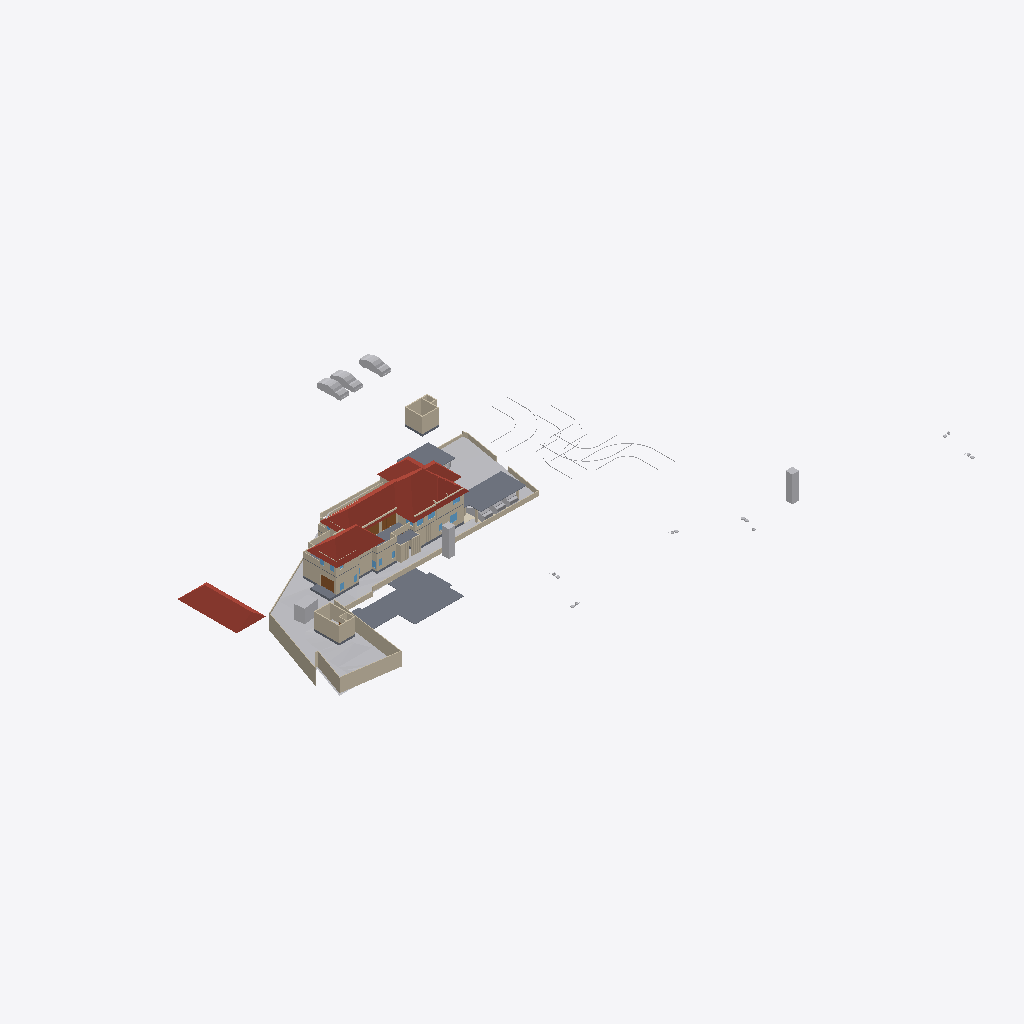
Isometric view of an IFC building model (IFC-SPF (STEP), schema IFC4X3, length unit metre), seen from the south-west, elements coloured by IFC class: 61 walls (beige), 16 other elements (light grey), 8 slabs (grey), 6 roofs (red-brown), 4 windows (light blue), 3 doors (brown), 1 covering (cream).
Extent 123.3 m × 86.4 m × 24.2 m (x, y, z). Storeys (8): Road Level at 0.00 m; Concept at 0.00 m; Existing at 0.00 m; Roof at 0.00 m; Area at 0.00 m; Car Porch at 0.00 m; GF at 0.45 m; FF at 3.75 m. Elements (457): 164 IfcWall, 111 IfcFurniture, 49 IfcBuildingElementProxy, 34 IfcDoor, 31 IfcSanitaryTerminal, 30 IfcWindow, 11 IfcSlab, 8 IfcVehicle, 6 IfcRoof, 6 IfcStairFlight, 2 IfcGeographicElement, 2 IfcTransportElement.

HEADER;
FILE_DESCRIPTION(('ViewDefinition[DesignTransferView]'),'2;1');
FILE_NAME('Jailani.ifc','2026-01-01T17:24:23+05:30',(''),(''),'IfcOpenShell 0.8.4','Bonsai 0.8.4','Nobody');
FILE_SCHEMA(('IFC4X3'));
ENDSEC;
DATA;
#1=IFCPROJECT('1rEyq$MlvDVO9q4X_6O_vh',$,'My Project',$,$,$,$,(#14,#26),#9);
#31=IFCSITE('2ymv4STDrDCBgdvlSnG91s',$,'My Site',$,$,#54,$,$,$,$,$,$,$,$);
#37=IFCBUILDING('0WCwdFWaT3fvN6dYFJV0G3',$,'My Building',$,$,#60,$,$,$,$,$,$);
#43=IFCBUILDINGSTOREY('3glIUxBxj019WI9WL2_LBp',$,'Road Level',$,$,#66,$,$,$,$);
#2091=IFCBUILDINGSTOREY('0gksAyAJzF1eVdNHxF82jx',$,'GF',$,$,#2111,$,$,$,$);
#9684=IFCBUILDINGSTOREY('0GW8AoQ6z9OfFkHNDnUrmB',$,'FF',$,$,#125450,$,$,$,$);
#36449=IFCBUILDINGSTOREY('08MXqDc890wx$ikiXcsfjl',$,'Concept',$,$,#36465,$,$,$,$);
#37612=IFCBUILDINGSTOREY('3FqJSqHaz8MQtwN4CzJUgT',$,'Existing',$,$,#37627,$,$,$,$);
#39460=IFCBUILDINGSTOREY('2$v9ldK6P2VucsJp$wo$TV',$,'Roof',$,$,#39475,$,$,$,$);
#119304=IFCBUILDINGSTOREY('0qBaI9Ey94591kdt6C2Jnr',$,'Area',$,$,#119319,$,$,$,$);
#129129=IFCBUILDINGSTOREY('3kIur_wS960wa7BjgB$p1C',$,'Car Porch',$,$,#129145,$,$,$,$);
#1788=IFCGEOGRAPHICELEMENT('2G7_FUH1TFnfA2p0BceQCt',$,'Site',$,$,#100204,#1804,$,.TERRAIN.);
#76545=IFCSLAB('2aCiXPnYz8$gA8qCOugHjJ',$,'Slab',$,$,#129097,#76566,$,$);
#79606=IFCROOF('1NEastO1X6N9DvNmgS8S$Q',$,'Hometheatre',$,$,#81870,#79612,$,.HIP_ROOF.);
#145303=IFCROOF('3s8dS1E$b9NxPfp_s5Y7_n',$,'Hometheatre',$,$,#145493,#145309,$,.HIP_ROOF.);
#144440=IFCROOF('0oMU0R$P993hWI_IvlftrS',$,'Hometheatre',$,$,#145478,#144446,$,.HIP_ROOF.);
#129270=IFCROOF('2M$WZ$l3D2AefNjHoDQk5e',$,'Hometheatre',$,$,#129303,#129276,$,.HIP_ROOF.);
#144559=IFCSLAB('2Q4TgZ7ID06Qrq$RRdGvED',$,'Slab',$,$,#144776,#144584,$,$);
#89125=IFCROOF('3QG_sn$6D8wh3KWg2rDEP$',$,'Hometheatre',$,$,#145473,#89131,$,.HIP_ROOF.);
#2607=IFCWALL('0hLi5deXP5Zfo$NOtNZznY',$,'Wall',$,$,#112989,#2613,$,$);
#2532=IFCWALL('2uoMgyRXTBJAXpnQJxkX2y',$,'Wall',$,$,#113095,#2538,$,$);
#2632=IFCWALL('1hiIP0I5r0ZAybbUAFoviW',$,'Wall',$,$,#112940,#2638,$,$);
#144517=IFCSLAB('1PktS4AF9EAuYc_dHsgchV',$,'Slab',$,$,#144558,#144538,$,$);
#4239=IFCBUILDINGELEMENTPROXY('3q7lNd2p17oe3AMat8N37d',$,'Toilet 2',$,$,#81645,#4249,$,.COMPLEX.);
#3370=IFCWALL('0xoPJC_XvDxeOzIZpSQWPO',$,'Wall',$,$,#35160,#3381,$,$);
#4726=IFCSLAB('2FiUBYKgX14Ok5pfpzPww9',$,'Slab',$,$,#104282,#4737,$,$);
#86840=IFCWALL('1zaCosLNjApxxIMARr_CVV',$,'Wall',$,$,#111478,#86851,$,$);
#23555=IFCTRANSPORTELEMENT('10_X8X5DHBYv3U3r1ASSTk',$,'TransportElement',$,$,#35085,#23564,$,$);
#80165=IFCTRANSPORTELEMENT('3e3Q4k1592$RuhbEiGY1JY',$,'TransportElement',$,$,#126208,#80195,$,$);
#40601=IFCVEHICLE('2n0InfZ3983xlP1tLNpSFe',$,'Vehicle',$,$,#41081,#40614,$,$);
#40247=IFCVEHICLE('1o80UYAPX4cRrso8iBSkYA',$,'Vehicle',$,$,#41071,#40260,$,$);
#75060=IFCWALL('2K92LYKUD0X8mExphv8wF_',$,'Wall',$,$,#132068,#75071,$,$);
#3433=IFCWALL('2gqgdNokT89Rrmjq1x$gkt',$,'Wall',$,$,#35105,#3444,$,$);
#40568=IFCVEHICLE('3YADKfQzbBmOkqjeAW8eZC',$,'Vehicle',$,$,#41076,#40581,$,$);
#2582=IFCWALL('3AhfTEAr96zBOu2JT1DiVf',$,'Wall',$,$,#113113,#2588,$,$);
#120536=IFCWALL('2FDQOO56jA8Azr6TXUl4T5',$,'Wall',$,$,#120725,#120547,$,$);
#40902=IFCROOF('0NQmnSdgH4pOZ3l6AOOmoo',$,'Hometheatre',$,$,#89124,#40908,$,.HIP_ROOF.);
#59578=IFCWALL('18OzynGbzFkxUyJxJqUeri',$,'Wall',$,$,#128304,#59589,$,$);
#82494=IFCWALL('114z9vmOj61f0ByT8PV_4j',$,'Wall',$,$,#141824,#82505,$,$);
#102599=IFCWALL('0rRWeOmxf4Nhxloe51FnnU',$,'Wall',$,$,#141839,#102610,$,$);
#128974=IFCSLAB('2I4mMTtdz3heLV_7wIuT8I',$,'Slab',$,$,#129298,#129060,$,$);
#101839=IFCWALL('05GeNlEqH0efYPT5LNcXVO',$,'Wall',$,$,#111533,#101850,$,$);
#60677=IFCWALL('18dA7i_Sb71RfCHKrpu8gf',$,'Wall',$,$,#115948,#60688,$,$);
#75549=IFCWALL('36oGwTk25DYRf$Ld17aTG9',$,'Wall',$,$,#128505,#75560,$,$);
#3190=IFCWALL('193oymhqH3WPw9ieWVOFsJ',$,'Wall',$,$,#36281,#3201,$,$);
#86870=IFCWALL('1_fX$FEwXFLOJR8rOkkV$4',$,'Wall',$,$,#111473,#86881,$,$);
#74074=IFCWALL('3rQ_eWSI1E988SeZf1Hbnw',$,'Wall',$,$,#120809,#74085,$,$);
#41410=IFCVEHICLE('0vgVxzNb92ZxtGg52SdjXf',$,'Vehicle',$,$,#137351,#41423,$,$);
#129995=IFCWALL('1Z9eHqjeDCUunatWpNmH5c',$,'Wall',$,$,#130468,#130006,$,$);
#121530=IFCWALL('1PIIkYHrv2mO37HdvZzTBR',$,'Wall',$,$,#143038,#121541,$,$);
#100281=IFCWALL('2fzXKGPWP48uyMaTiY3vHW',$,'Wall',$,$,#100427,#100292,$,$);
#2407=IFCWALL('1wqYISk15EtxPgF1WYwVVh',$,'Wall',$,$,#100330,#2413,$,$);
#145334=IFCSLAB('3x$oa6hEzDgunyMPPqRDZS',$,'Slab',$,$,#145498,#145359,$,$);
#82434=IFCWALL('059f8C5Ij6hxgsaUDduYJj',$,'Wall',$,$,#141819,#82445,$,$);
#137814=IFCWALL('1f8DAwyeXD_PWof1TdUb_8',$,'Wall',$,$,#138814,#137825,$,$);
#82574=IFCWALL('3veTVo1x91keaYPqQBOA6u',$,'Wall',$,$,#141844,#82585,$,$);
#2381=IFCWALL('2ukC8AQQP85Rb_ZeT84bZY',$,'Wall',$,$,#112883,#2388,$,$);
#126981=IFCDOOR('1Zmsv7KCv5EBgQmLLVel1w',$,'Door',$,$,#136181,#126994,$,$,$,$,$,$);
#103288=IFCDOOR('3cTIWM4lTFRgI52Fef_Ug9',$,'Door',$,$,#132722,#103301,$,$,$,$,$,$);
#122264=IFCWALL('2jiJcs0pXAgAG0rrygpF9S',$,'Wall',$,$,#129912,#122275,$,$);
#138679=IFCWALL('0fLQKKdFD4Xw5zTdyOB_Hj',$,'Wall',$,$,#138727,#138690,$,$);
#41382=IFCVEHICLE('1IZ4nX7e53bPYukwIgWlwk',$,'Vehicle',$,$,#137346,#41395,$,$);
#42195=IFCVEHICLE('3MkhLELVLDs8uvUp6MaLNE',$,'Vehicle',$,$,#137356,#42208,$,$);
#86943=IFCWALL('2f2pLvPszF0xVQvVxkOD$B',$,'Wall',$,$,#119340,#86954,$,$);
#75649=IFCWALL('2gTor6mr53hg_pswciWXP$',$,'Wall',$,$,#132835,#75660,$,$);
#138222=IFCWALL('1hhVIZ_Uv4yxcs$OnCvspb',$,'Wall',$,$,#138451,#138233,$,$);
#138502=IFCWALL('3nAssRTjXFgRwtpkKAIWOW',$,'Wall',$,$,#138594,#138513,$,$);
#138307=IFCWALL('0uChOQuPT4Uh0CMOxDtnXz',$,'Wall',$,$,#138419,#138318,$,$);
#143807=IFCWALL('15MwvFC2PEfuRumQnyKa6o',$,'Wall',$,$,#143919,#143819,$,$);
#2507=IFCWALL('0zjDgr1wL5mfJb$oJ72rHP',$,'Wall',$,$,#112971,#2513,$,$);
#43017=IFCBUILDINGELEMENTPROXY('3aYsPRn39B_hfstnZLeJpy',$,'BuildingElementProxy',$,$,#88418,#43030,$,$);
#42055=IFCBUILDINGELEMENTPROXY('3wwYmhSjv9weqNYZfzH9xT',$,'BuildingElementProxy',$,$,#88413,#42068,$,$);
#119444=IFCSLAB('1HaPt$rVH898ahLpgi_hqp',$,'Slab',$,$,#121464,#119465,$,$);
#76504=IFCWALL('3VFoUjnBz00vQzzjQsLCSn',$,'Wall',$,$,#129940,#76515,$,$);
#2457=IFCWALL('38EbZ7mAL5TfofCc1aVwCP',$,'Wall',$,$,#113131,#2463,$,$);
#123835=IFCWALL('1ZBx9ODU92IOSnIFHTBIK5',$,'Wall',$,$,#123927,#123876,$,$);
#119404=IFCSLAB('1aZu1s_$9FNPL98$qgJvat',$,'Slab',$,$,#141859,#119425,$,$);
#126955=IFCDOOR('1t0UYBZYDBxxok71RfgDfK',$,'Door',$,$,#130117,#126968,$,$,$,$,$,$);
#136440=IFCCOVERING('3bq0yrDP580BnWq8KsaUDA',$,'Covering',$,$,#136489,#136454,$,$);
#121662=IFCWALL('1BWH$vHq53de7ALB12b4Gj',$,'Wall',$,$,#123081,#121673,$,$);
#45469=IFCBUILDINGELEMENTPROXY('0b4nwe_Ur2p96W4WE_ytTz',$,'BuildingElementProxy',$,$,#88423,#45482,$,$);
#41969=IFCBUILDINGELEMENTPROXY('34CNFuP7L4$g0jXxUngOCu',$,'BuildingElementProxy',$,$,#88408,#41982,$,$);
#41753=IFCBUILDINGELEMENTPROXY('1GRKmkjDv94ej3zzovNSwP',$,'BuildingElementProxy',$,$,#104093,#41766,$,$);
#75219=IFCWALL('2g6vP6SXr4_gN9JJKpnNwn',$,'Wall',$,$,#115966,#75230,$,$);
#138113=IFCWALL('18Ve9fwwbA1eLBdByWVr17',$,'Wall',$,$,#144511,#138124,$,$);
#115003=IFCWINDOW('2oXNspy859euzeOLgoIAtu',$,'Window',$,$,#128342,#115016,$,$,$,$,$,$);
#2557=IFCWALL('1jgfO0WGDDYQvoMLTOy$x_',$,'Wall',$,$,#113185,#2563,$,$);
#80504=IFCWALL('12NwpFmU98MAM6qOKwjUDK',$,'Wall',$,$,#130599,#80515,$,$);
#82464=IFCWALL('3sbKX$aw1AiPs9QYrpCTur',$,'Wall',$,$,#141834,#82475,$,$);
#143920=IFCWALL('2r0ep0EE920ANyaRQidm$J',$,'Wall',$,$,#144171,#143931,$,$);
#75469=IFCWALL('1kCLsZUATDh8FaQCFGieUI',$,'Wall',$,$,#126303,#75480,$,$);
#137171=IFCWALL('2L1mpxtuL5AxkxxANR$oi8',$,'Wall',$,$,#137777,#137182,$,$);
#72947=IFCWALL('0249CFPdf1mR5OdU3Dmzb4',$,'Wall',$,$,#144838,#72958,$,$);
#127251=IFCWINDOW('3IV7GPPqzBx9EEtKZd1h2z',$,'Window',$,$,#127467,#127347,$,$,$,$,$,$);
#143971=IFCWALL('36IaVDXnH2geGAcO4n9cxX',$,'Wall',$,$,#144111,#143982,$,$);
#144021=IFCWALL('0kUQz5enT1vhHNLPt34hNQ',$,'Wall',$,$,#144141,#144032,$,$);
#144051=IFCWALL('2RBKCzFOz1jvSWVizEcopO',$,'Wall',$,$,#144176,#144063,$,$);
#144082=IFCWALL('0ihmtdVTDBcBplxewgsZSW',$,'Wall',$,$,#144181,#144093,$,$);
#144142=IFCWALL('2HE1J7hPf5G9J3Yhv7ncsy',$,'Wall',$,$,#144191,#144153,$,$);
#86900=IFCWALL('1aeQ_VI9P6Kxd7IMz03byN',$,'Wall',$,$,#119390,#86911,$,$);
#143945=IFCWALL('3Q78Ej6LvA5wSg7MoEPRSm',$,'Wall',$,$,#144050,#143957,$,$);
#144112=IFCWALL('25rqR4Q5TF4gYasmlZpeRS',$,'Wall',$,$,#144186,#144123,$,$);
#44400=IFCGEOGRAPHICELEMENT('1ijp4spyP8GBGp3uN8hwYJ',$,'Grass',$,$,#44458,#44410,$,.VEGETATION.);
#124119=IFCWALL('2n2xepwuDF4gUie0hmNv_J',$,'Wall',$,$,#137530,#124130,$,$);
#137419=IFCWALL('2_nJJR3or6uvbAjJd1sPN3',$,'Wall',$,$,#137535,#137431,$,$);
#137450=IFCWALL('3$IrE5HI58MwbbA_l8TU60',$,'Wall',$,$,#137479,#137461,$,$);
#2432=IFCWALL('1qBEh3Vc9ECAZABChTAhje',$,'Wall',$,$,#112826,#2438,$,$);
#127277=IFCWINDOW('3mF_QYy1X5XhF6t657gOEe',$,'Window',$,$,#127701,#127377,$,$,$,$,$,$);
#119479=IFCWALL('2yBFWzyVzE4fLPhSDgAm7T',$,'Wall',$,$,#119670,#119490,$,$);
#127597=IFCWINDOW('2hC8JKHo5CiwkILgU7m0Op',$,'Window',$,$,#128515,#127610,$,$,$,$,$,$);
ENDSEC;
